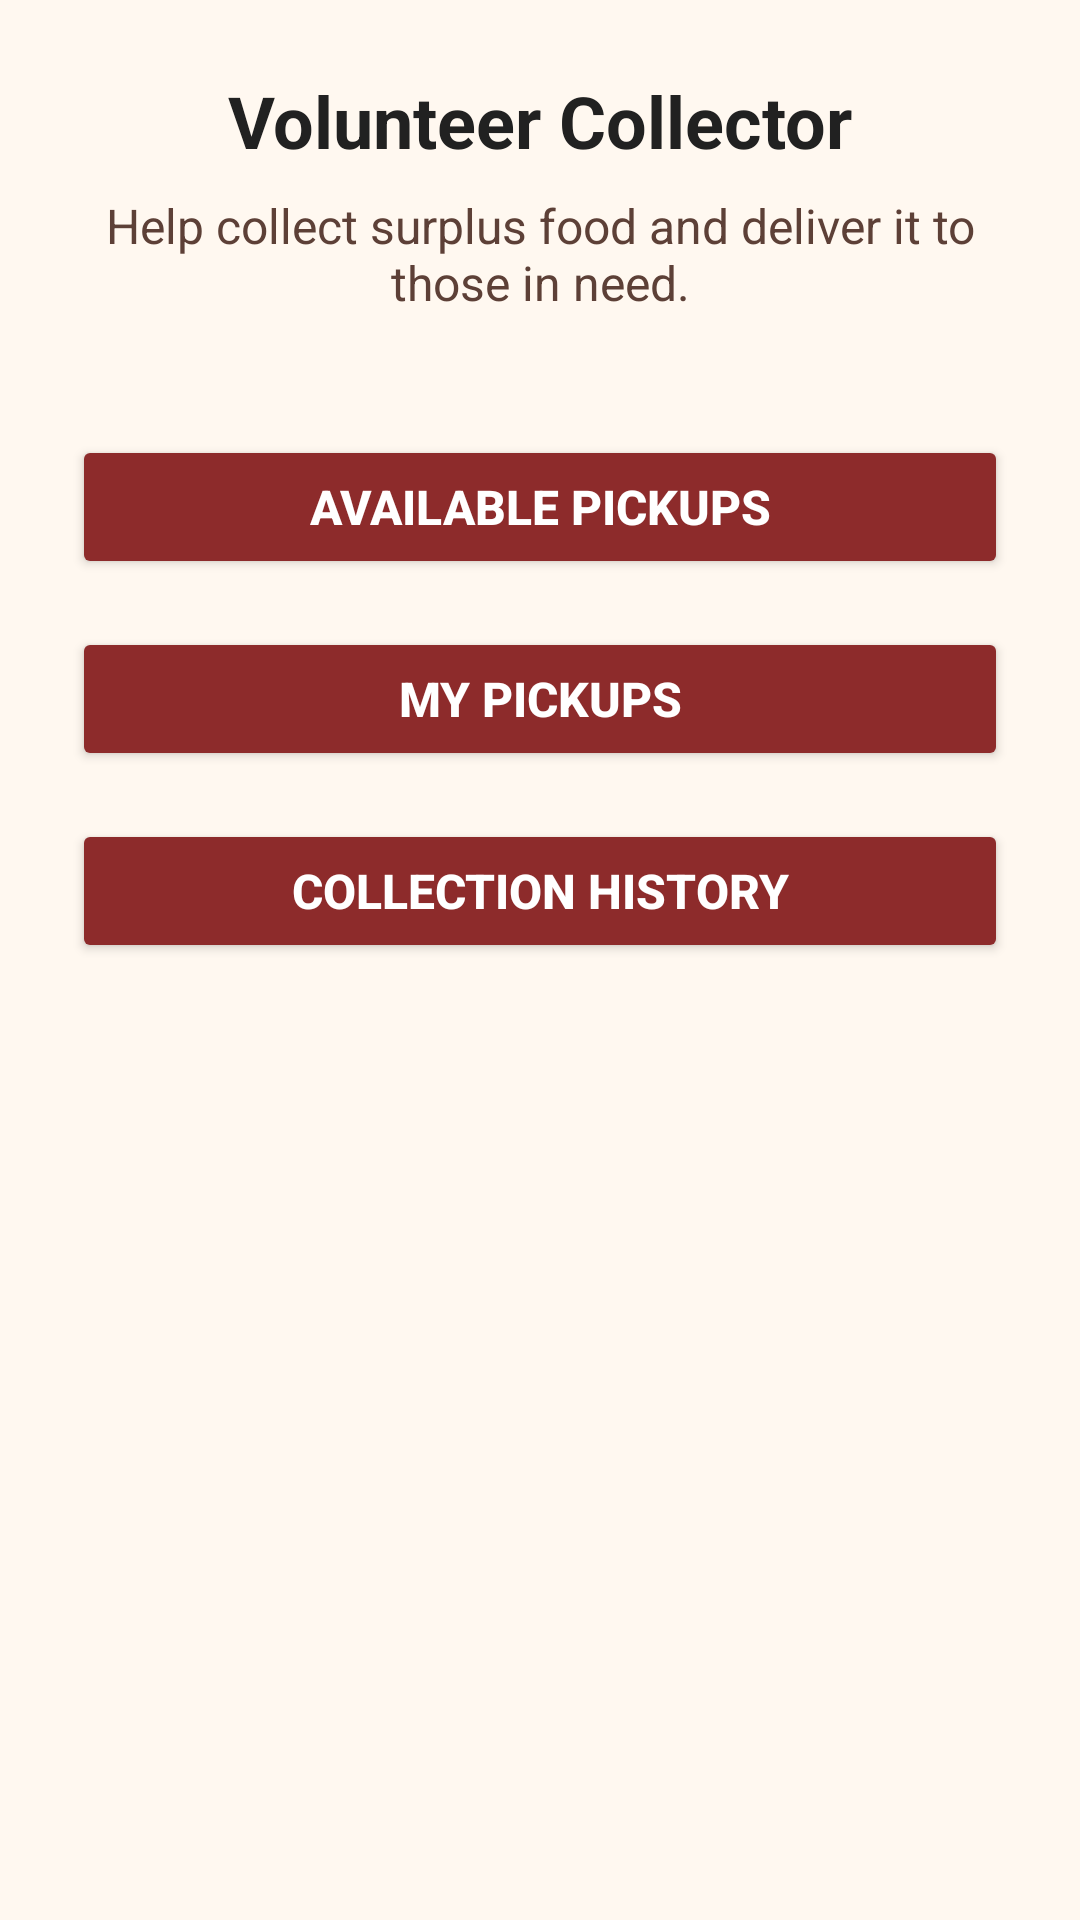

Here is an Android app screen rendered from its layout file. Give the layout XML and the strings, colors and styles it references.
<!-- AndroidManifest.xml: application theme Theme.GroupProject -->
<!-- res/layout/activity_volunteer.xml -->
<?xml version="1.0" encoding="utf-8"?>
<ScrollView
    xmlns:android="http://schemas.android.com/apk/res/android"
    android:layout_width="match_parent"
    android:layout_height="match_parent"
    android:background="@color/background">

    <LinearLayout
        android:layout_width="match_parent"
        android:layout_height="wrap_content"
        android:orientation="vertical"
        android:padding="24dp">

        
        <TextView
            android:layout_width="match_parent"
            android:layout_height="wrap_content"
            android:text="Volunteer Collector"
            android:textColor="@color/primary_text"
            android:textSize="24sp"
            android:textStyle="bold"
            android:gravity="center" />

        
        <TextView
            android:layout_width="match_parent"
            android:layout_height="wrap_content"
            android:layout_marginTop="8dp"
            android:text="Help collect surplus food and deliver it to those in need."
            android:textColor="@color/secondary_text"
            android:textSize="16sp"
            android:gravity="center" />

        
        <Button
            android:id="@+id/availablePickupsBtn"
            android:layout_width="match_parent"
            android:layout_height="wrap_content"
            android:layout_marginTop="40dp"
            android:text="Available Pickups"
            android:textSize="16sp"
            android:textStyle="bold"
            android:backgroundTint="@color/button"
            android:textColor="@color/white" />

        
        <Button
            android:id="@+id/myPickupsBtn"
            android:layout_width="match_parent"
            android:layout_height="wrap_content"
            android:layout_marginTop="16dp"
            android:text="My Pickups"
            android:textSize="16sp"
            android:textStyle="bold"
            android:backgroundTint="@color/button"
            android:textColor="@color/white" />

        
        <Button
            android:id="@+id/historyBtn"
            android:layout_width="match_parent"
            android:layout_height="wrap_content"
            android:layout_marginTop="16dp"
            android:text="Collection History"
            android:textSize="16sp"
            android:textStyle="bold"
            android:backgroundTint="@color/button"
            android:textColor="@color/white" />

    </LinearLayout>

</ScrollView>
<!-- resources referenced by this layout -->
<resources>
  <color name="background">#FFF8F0</color>
  <color name="button">#8D2B2B</color>
  <color name="primary_text">#212121</color>
  <color name="secondary_text">#5D4037</color>
  <color name="white">#FFFFFF</color>
  <style name="Theme.GroupProject" parent="Base.Theme.GroupProject" />
  <style name="Base.Theme.GroupProject" parent="Theme.Material3.DayNight.NoActionBar">
          
          <item name="colorPrimary">#8D2B2B</item>
          <item name="colorOnPrimary">#FFFFFF</item>
          <item name="colorPrimaryContainer">#FFDAD6</item>
          <item name="colorOnPrimaryContainer">#410002</item>
  
          
          <item name="colorSecondary">#FFB74D</item>
          <item name="colorOnSecondary">#212121</item>
          <item name="colorSecondaryContainer">#FFE0B2</item>
          <item name="colorOnSecondaryContainer">#3E2723</item>
  
          
          <item name="android:colorBackground">#FFF8F0</item>
          <item name="colorSurface">#FFFFFF</item>
          <item name="colorOnSurface">#212121</item>
          <item name="colorOnSurfaceVariant">#5D4037</item>
  
          
          <item name="colorOutline">#8D6E63</item>
  
          
          <item name="colorError">#B3261E</item>
          <item name="colorOnError">#FFFFFF</item>
  
          
          <item name="android:statusBarColor">#5D1C1C</item>
          <item name="android:windowLightStatusBar">false</item>
      </style>
</resources>
